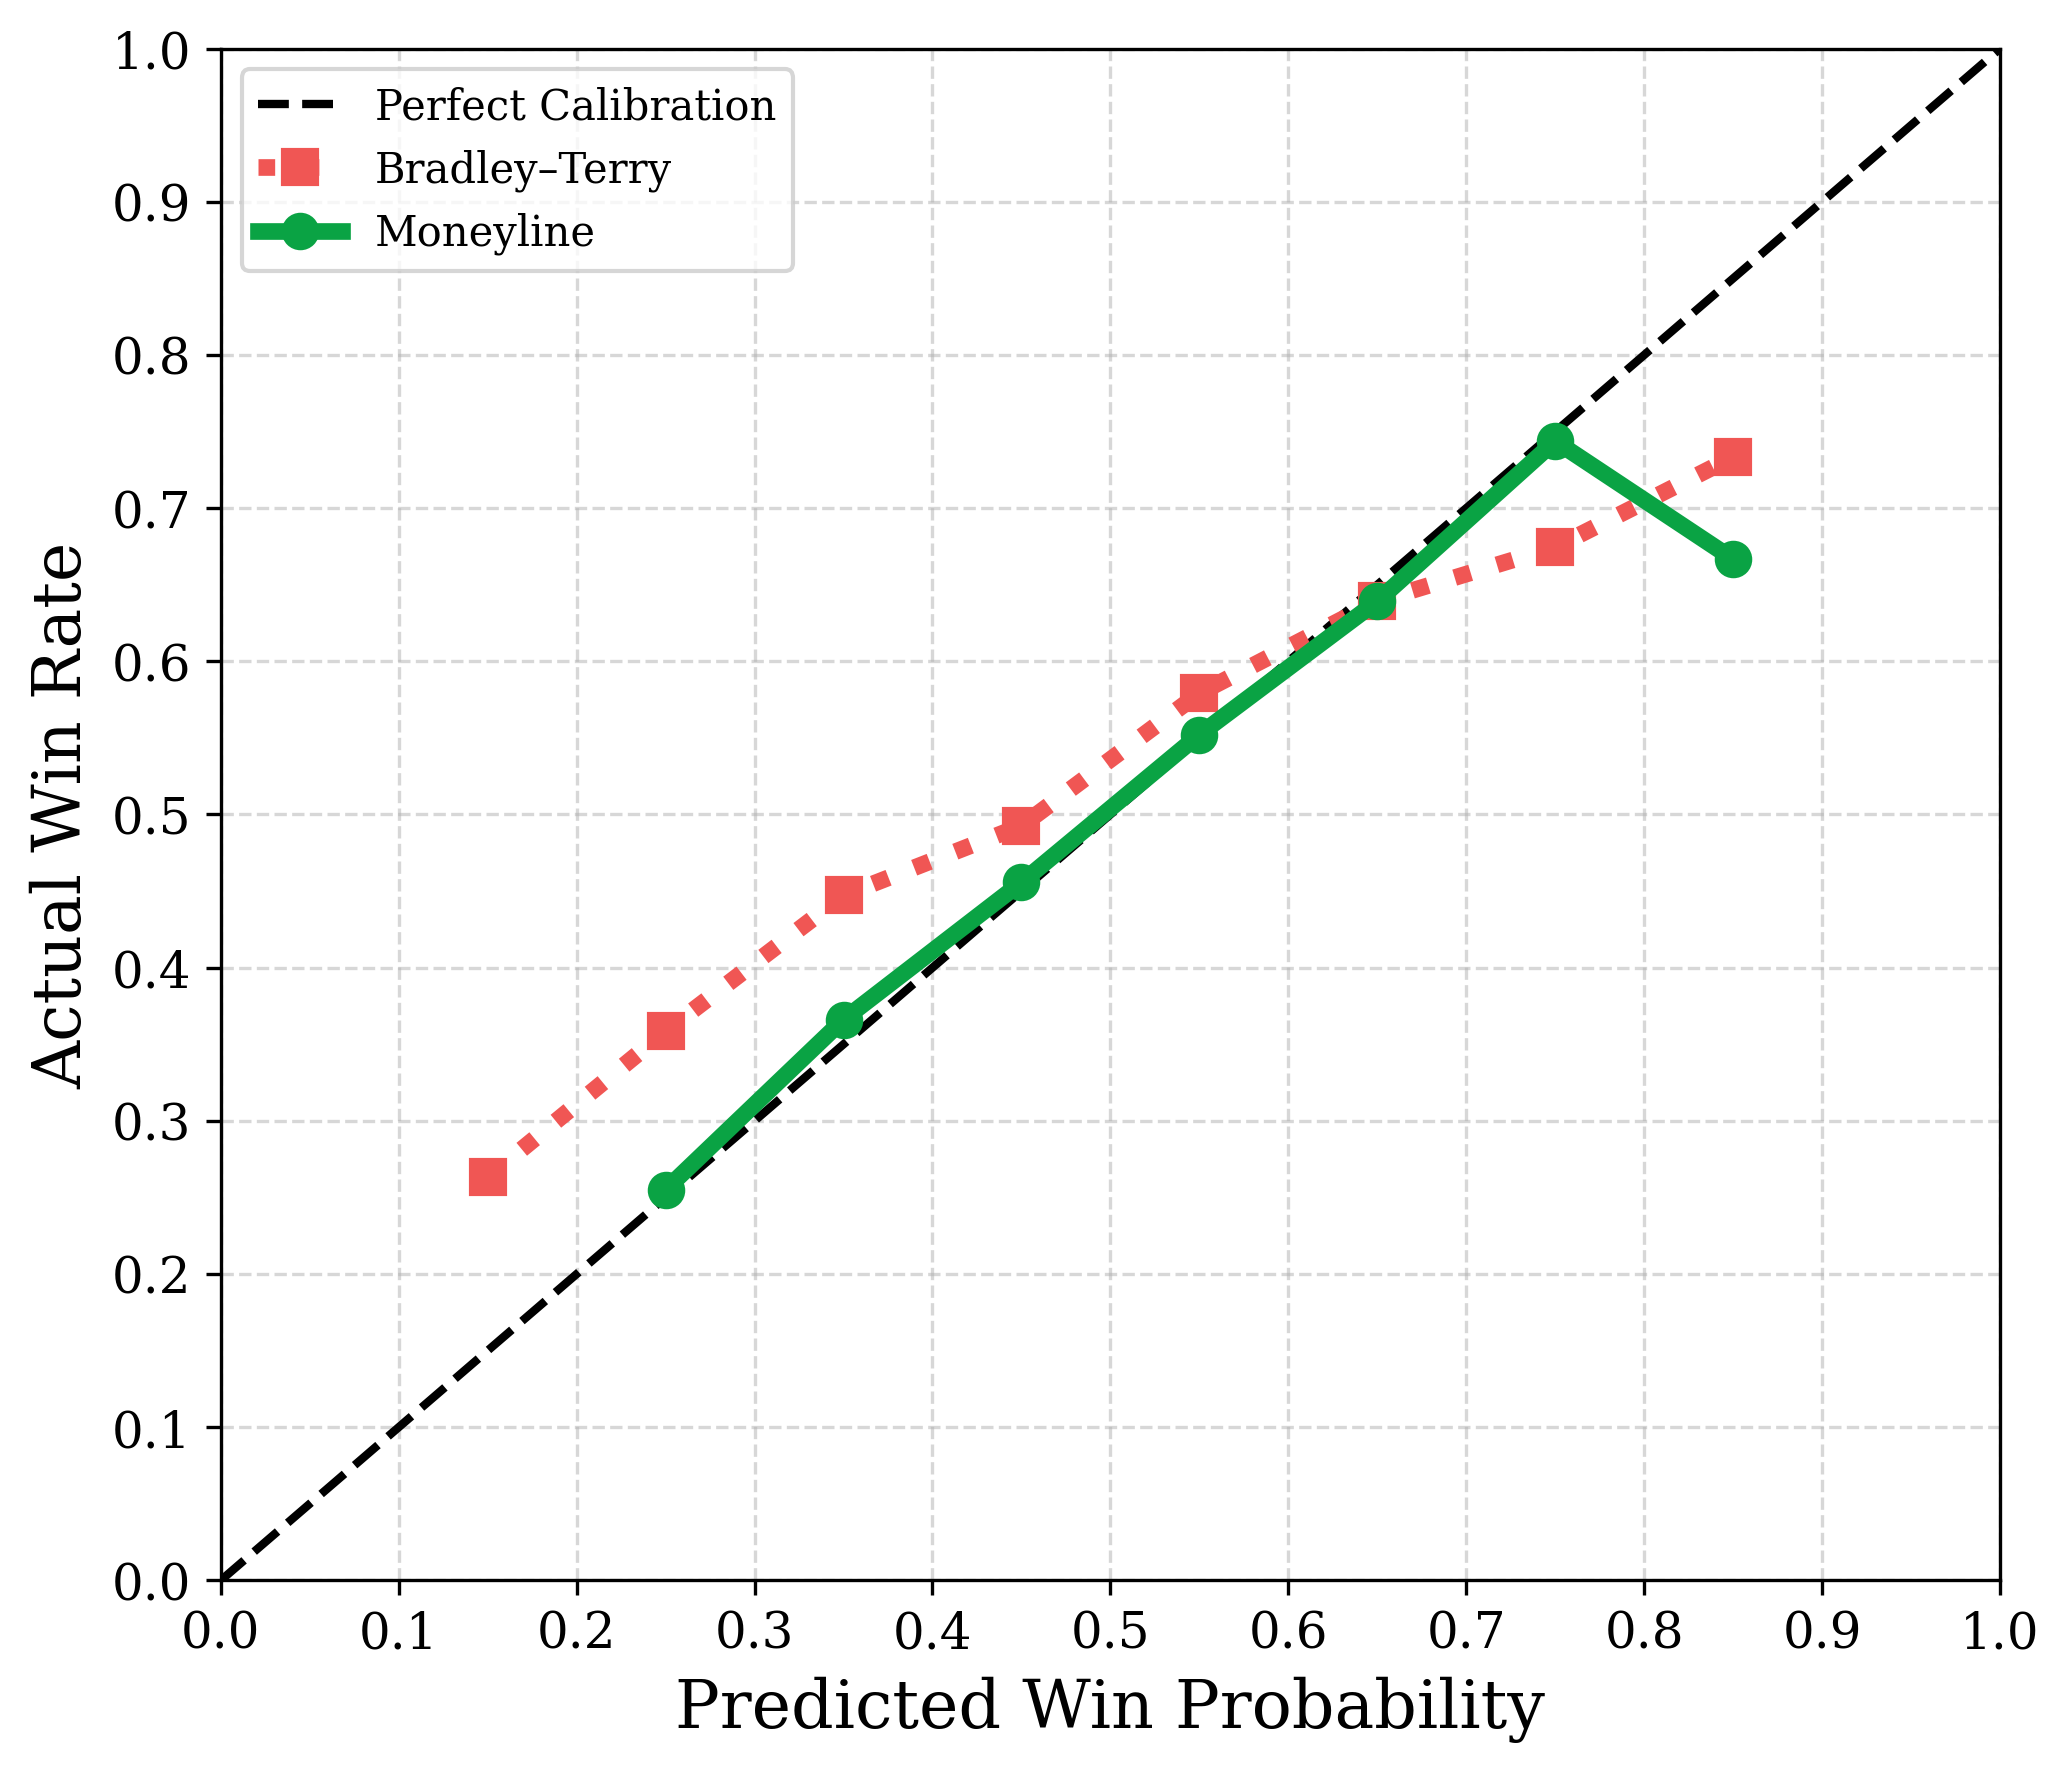

The file beside this chart, header and first rows:
bin, ml_winrate, bt_winrate
0, , 
1, , 0.2632
2, 0.2551, 0.3586
3, 0.3661, 0.4473
4, 0.4557, 0.4926
5, 0.5522, 0.5792
6, 0.6393, 0.6394
7, 0.7437, 0.6745
8, 0.6667, 0.7333
9, , 
